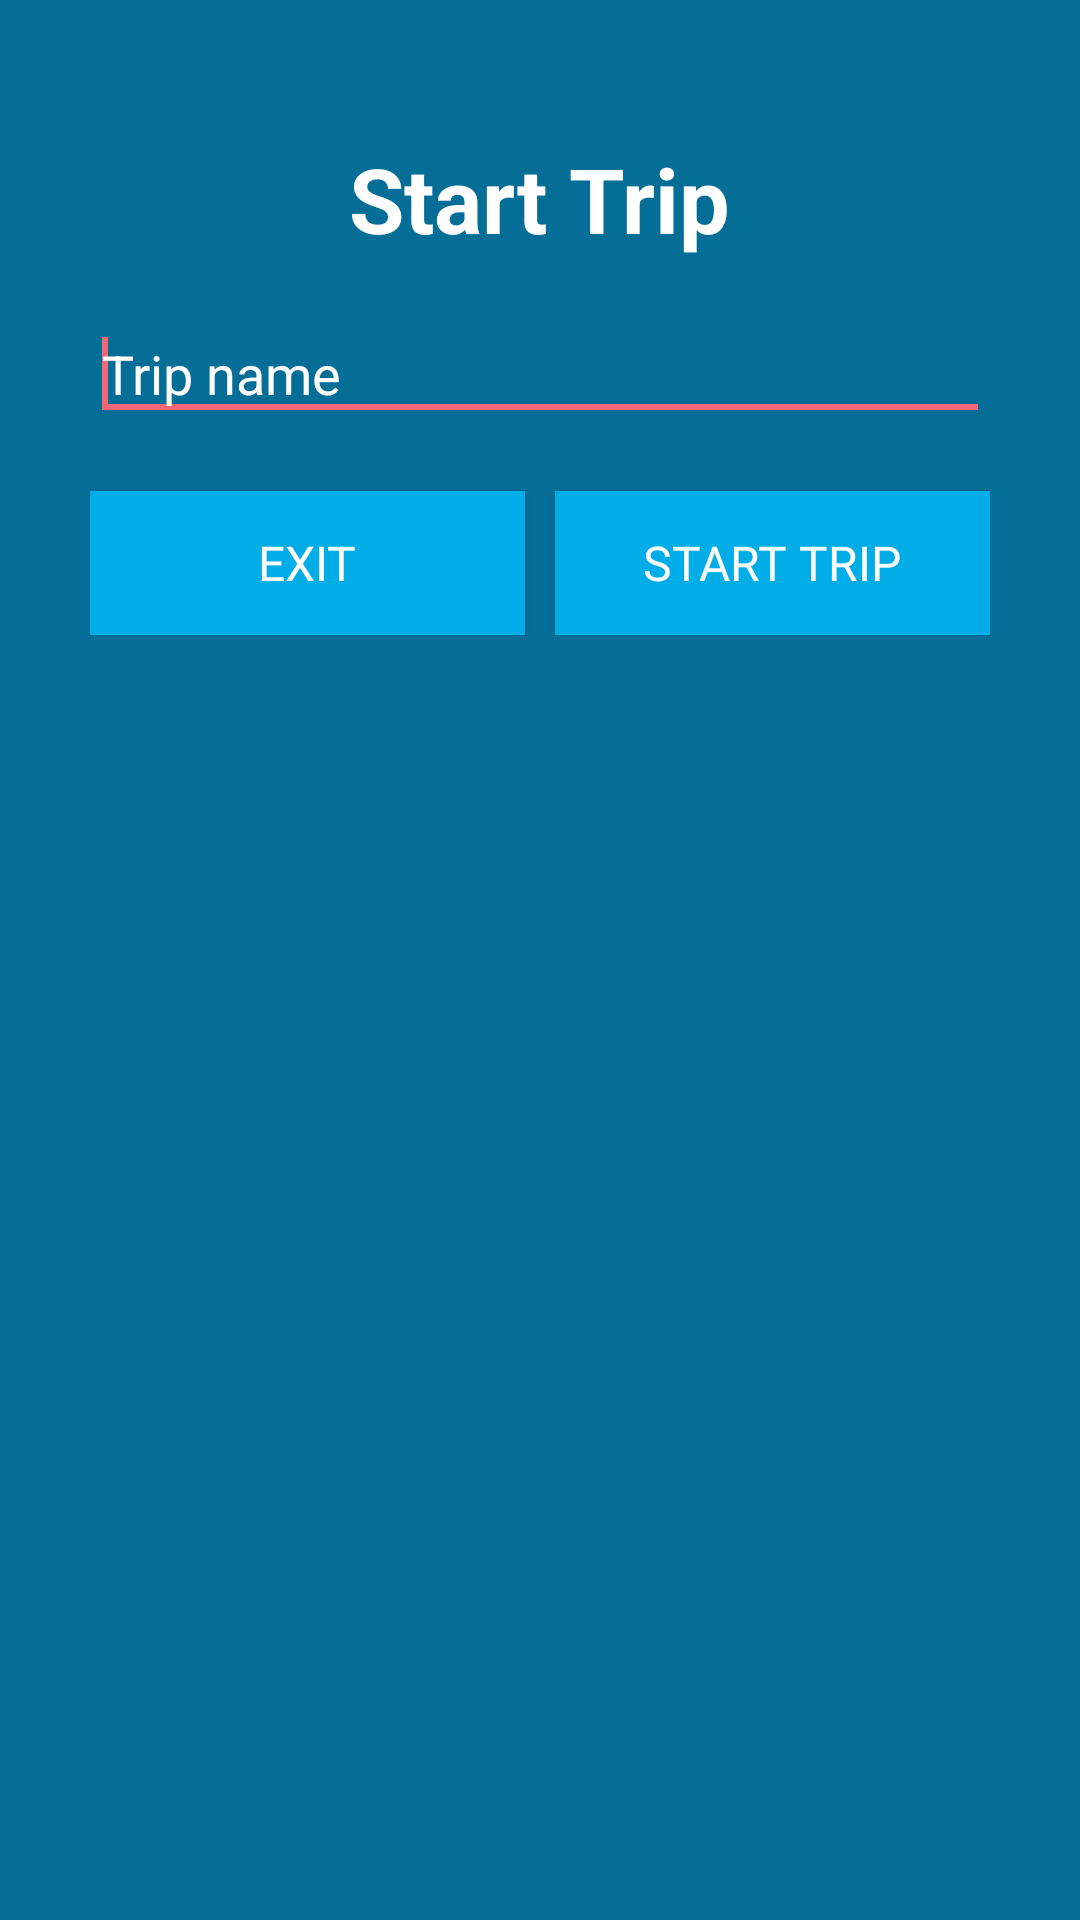

The Android layout XML behind this screen, and the referenced resources:
<!-- AndroidManifest.xml: application theme AppTheme -->
<!-- res/layout/custom_dialog_trip_name.xml -->
<?xml version="1.0" encoding="utf-8"?>
<RelativeLayout
    xmlns:android="http://schemas.android.com/apk/res/android"
    android:layout_width="wrap_content"
    android:layout_height="wrap_content"
    android:paddingTop="@dimen/margin_bottom_trip"
    android:paddingBottom="@dimen/margin_bottom_trip"
    android:paddingLeft="@dimen/margin_bottom_trip"
    android:paddingRight="@dimen/margin_bottom_trip"
    android:background="@color/colorPrimaryDark">

    <TextView
        android:id="@+id/textView_title"
        android:layout_centerHorizontal="true"
        style="@style/AppTheme.TextViewTitle"
        android:textSize="@dimen/text_view_size_dialog"
        android:text="@string/str_trip_start" />

    <EditText
        android:id="@+id/editText_trip_name"
        android:layout_centerHorizontal="true"
        android:layout_below="@id/textView_title"
        style="@style/AppTheme.SimpleACTextView"
        android:hint="@string/str_trip_name"
        android:inputType="text"
        android:maxLines="1"
        android:singleLine="true" />
    <requestFocus />

    <LinearLayout
        android:layout_width="match_parent"
        android:layout_height="wrap_content"
        android:layout_below="@+id/editText_trip_name"
        android:orientation="horizontal">


        <Button
            android:id="@+id/button_exit"
            style="@style/AppTheme.SimpleButton"
            android:layout_width="wrap_content"
            android:layout_height="wrap_content"
            android:layout_weight="1"
            android:text="@string/str_trip_exit"
            android:layout_marginRight="@dimen/trip_history_spacing"
            android:layout_marginEnd="@dimen/trip_history_spacing" />

        <Button
            android:id="@+id/button_start_trip"
            style="@style/AppTheme.SimpleButton"
            android:layout_width="wrap_content"
            android:layout_height="wrap_content"
            android:layout_weight="1"
            android:text="@string/btn_start_trip"
            android:layout_marginLeft="@dimen/trip_history_spacing"
            android:layout_marginStart="@dimen/trip_history_spacing" />
    </LinearLayout>


</RelativeLayout>
<!-- resources referenced by this layout -->
<resources>
  <color name="colorPrimaryDark">#056e97</color>
  <dimen name="margin_bottom_trip">30dp</dimen>
  <dimen name="text_view_size_dialog">30sp</dimen>
  <dimen name="trip_history_spacing">5dp</dimen>
  <string name="btn_start_trip">Start trip</string>
  <string name="str_trip_exit">Exit</string>
  <string name="str_trip_name">Trip name</string>
  <string name="str_trip_start">Start Trip</string>
  <style name="AppTheme.SimpleACTextView">
          <item name="android:layout_width">match_parent</item>
          <item name="android:layout_height">wrap_content</item>
          <item name="android:layout_marginBottom">@dimen/edit_text_margin</item>
          <item name="android:textColor">@color/colorWhite</item>
          <item name="android:textSize">@dimen/edit_text_size</item>
          <item name="android:textColorHint">@color/colorWhite</item>
          <item name="android:textAllCaps">false</item>
      </style>
  <style name="AppTheme.SimpleButton">
          <item name="android:layout_width">match_parent</item>
          <item name="android:layout_height">wrap_content</item>
          <item name="android:background">@drawable/button_background</item>
          <item name="android:textColor">@color/colorWhite</item>
          <item name="android:textSize">@dimen/button_text_size</item>
          <item name="android:textAllCaps">true</item>
          <item name="android:layout_marginTop">@dimen/button_margin_top</item>
      </style>
  <style name="AppTheme.TextViewTitle">
          <item name="android:layout_width">wrap_content</item>
          <item name="android:layout_height">wrap_content</item>
          <item name="android:textColor">@color/colorWhite</item>
          <item name="android:textSize">@dimen/text_view_size</item>
          <item name="android:textAllCaps">false</item>
          <item name="android:textStyle">bold</item>
          <item name="android:layout_centerHorizontal">true</item>
          <item name="android:layout_margin">@dimen/activity_vertical_margin</item>
      </style>
  <style name="AppTheme" parent="Theme.AppCompat.Light.DarkActionBar">
          
          <item name="colorPrimary">@color/colorPrimary</item>
          <item name="colorPrimaryDark">@color/colorPrimaryDark</item>
          <item name="colorAccent">@color/colorAccent</item>
          <item name="colorError">@color/colorAccentDark</item>
      </style>
  <dimen name="edit_text_margin">10dp</dimen>
  <color name="colorWhite">#ffffff</color>
  <dimen name="edit_text_size">18sp</dimen>
  <!-- drawable button_background (drawable) -->
  <?xml version="1.0" encoding="utf-8"?>
  <selector xmlns:android="http://schemas.android.com/apk/res/android">
  
      <item android:state_pressed="true" android:drawable="@color/colorPrimaryDark"/>
      <item android:state_focused="true" android:drawable="@color/colorPrimaryDark"/>
      <item android:drawable="@color/colorPrimary"/>
  
  </selector>
  <dimen name="button_text_size">16sp</dimen>
  <dimen name="button_margin_top">10dp</dimen>
  <dimen name="text_view_size">80sp</dimen>
  <dimen name="activity_vertical_margin">16dp</dimen>
  <color name="colorPrimary">#01ADE7</color>
  <color name="colorAccent">#f36776</color>
  <color name="colorAccentDark">#ef364a</color>
</resources>
